Run: headless pygame with SDL's dummy video driver; simulated clock (each Clock.tick advances the game by its frame time, no real sleeping); random seed 0; keys injected as events and as key.get_pressed() state; mouse plan: one left click at the window centre at the start of phase 2, then a move to the lower-right quarter at the start of phase 3.
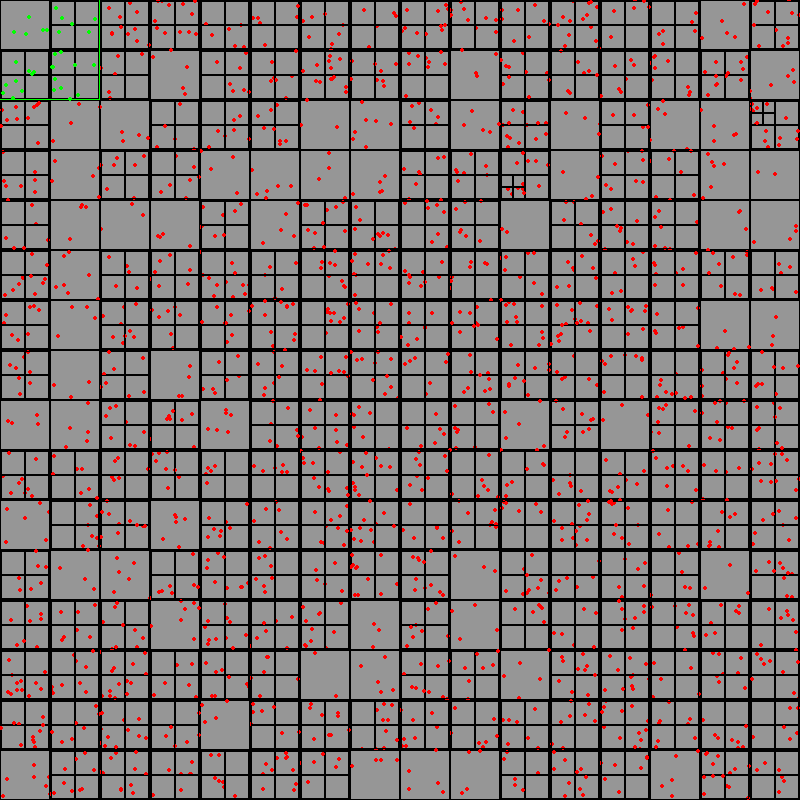
Frame 1 of 4 · flips 1–60 · no input
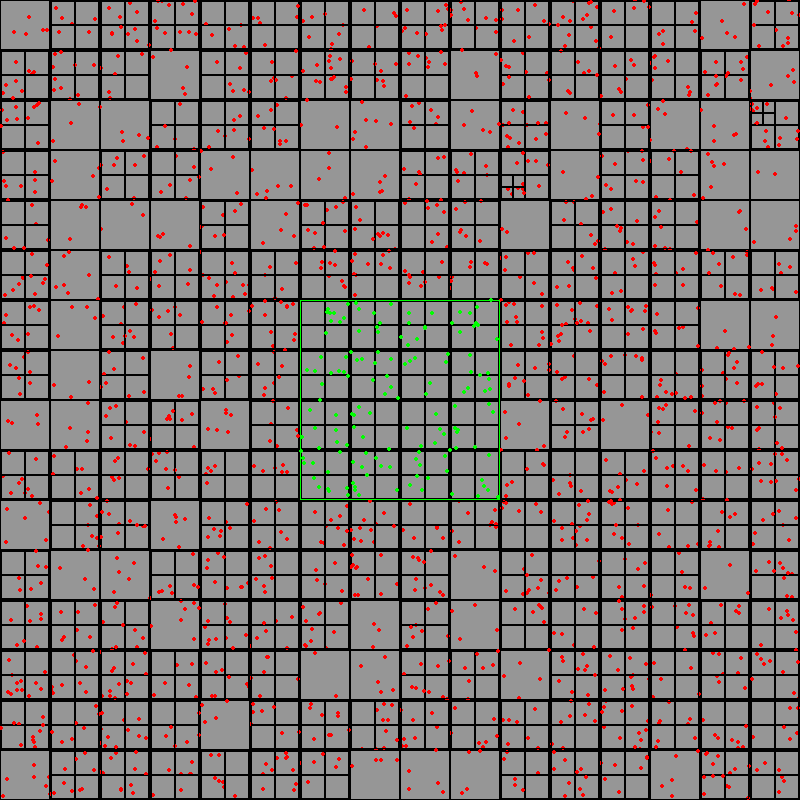
Frame 2 of 4 · flips 61–180 · clicked the window centre · tapped SPACE, RETURN · held RIGHT (→), D
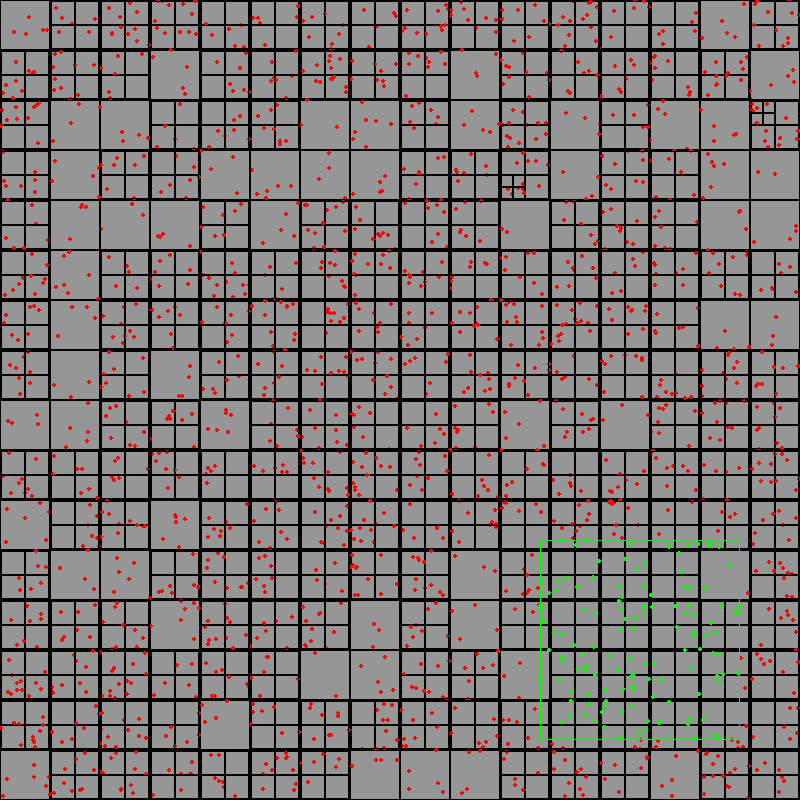
Frame 3 of 4 · flips 181–300 · moved the mouse to the lower-right quarter · held DOWN (↓), S
Frame 4 of 4 · flips 301–420 · held LEFT (←), A, UP (↑), W · screen unchanged from frame 3, image omitted

The pygame program that drew these frames:

import pygame as p
from pygame import gfxdraw
import random
p.init()

SIZE = 800
FPS = 60
RADIUS = 2
SCREEN = p.display.set_mode((SIZE, SIZE))


def draw_rect_outline(screen: p.Surface, color: tuple[int, int, int] | p.Color, rect: p.Rect, width: int = 1) -> None:
    x, y, w, h = rect
    width = min(min(max(width, 1), w // 2), h // 2)
    for i in range(width):
        gfxdraw.rectangle(screen, (x + i, y + i, w - i * 2, h - i * 2), color)


class Point:
    def __init__(self, pos: tuple):
        self.pos = pos
        self.x, self.y = self.pos
        self.color = (255, 0, 0)

    def draw(self):
        p.draw.circle(SCREEN, self.color, self.pos, RADIUS)


class Rectangle:
    def __init__(self, x: int, y: int, w: int, h: int):
        self.x, self.y, self.w, self.h = x, y, w, h
        self.rect = p.Rect(self.x - self.w, self.y - self.h, self.w * 2, self.h * 2)

    def get_attr(self):
        return self.x, self.y, self.w, self.h

    def contains(self, point: Point):
        return self.x - self.w <= point.x <= self.x + self.w and self.y - self.h <= point.y <= self.y + self.h

    def intersects(self, area):
        return not (area.x - area.w > self.x + self.w or area.x + area.w < self.x - self.w or
                    area.y - area.h > self.y + self.h or area.y + area.h < self.y - self.h)

    def draw(self):
        draw_rect_outline(SCREEN, (0, 0, 0), self.rect)


class QuadTree:
    def __init__(self, boundary: Rectangle, n: int):
        self.boundary = boundary
        self.capacity = n
        self.points = []
        self.northwest = self.northeast = self.southwest = self.southeast = None
        self.divided = False

    def subdivide(self):
        x, y, w, h = self.boundary.get_attr()
        nw = Rectangle(x + w // 2, y - h // 2, w // 2, h // 2)
        ne = Rectangle(x - w // 2, y - h // 2, w // 2, h // 2)
        sw = Rectangle(x + w // 2, y + h // 2, w // 2, h // 2)
        se = Rectangle(x - w // 2, y + h // 2, w // 2, h // 2)

        self.northwest = QuadTree(nw, self.capacity)
        self.northeast = QuadTree(ne, self.capacity)
        self.southwest = QuadTree(sw, self.capacity)
        self.southeast = QuadTree(se, self.capacity)
        self.divided = True

    def insert(self, point: Point):
        if not self.boundary.contains(point):
            return False
        if len(self.points) < self.capacity:
            self.points.append(point)
            return True
        else:
            if not self.divided:
                self.subdivide()
            if self.northwest.insert(point):
                return True
            elif self.northeast.insert(point):
                return True
            elif self.southwest.insert(point):
                return True
            elif self.southeast.insert(point):
                return True

    def query(self, area: Rectangle, found: list):
        if not self.boundary.intersects(area):
            return
        else:
            for point in self.points:
                if area.contains(point):
                    found.append(point)
            if self.divided:
                self.northwest.query(area, found)
                self.northeast.query(area, found)
                self.southwest.query(area, found)
                self.southeast.query(area, found)
        return found

    def show(self):
        self.boundary.draw()
        for point in self.points:
            point.draw()
        if self.divided:
            self.northwest.show()
            self.northeast.show()
            self.southwest.show()
            self.southeast.show()


class Display:
    def __init__(self):
        self.running = True
        self.qt = QuadTree(Rectangle(SIZE // 2, SIZE // 2, SIZE // 2, SIZE // 2), 4)

    def insert_qt(self):
        for _ in range(2000):
            point = Point((random.uniform(0, SIZE), random.uniform(0, SIZE)))
            self.qt.insert(point)

    def test_qt(self):
        x, y = p.mouse.get_pos()
        area = Rectangle(x, y, 100, 100)
        draw_rect_outline(SCREEN, (0, 255, 0), area.rect)
        points = self.qt.query(area, [])
        for point in points:
            p.draw.circle(SCREEN, (0, 255, 0), point.pos, RADIUS)

    def draw(self) -> None:
        SCREEN.fill((150, 150, 150))
        self.qt.show()
        self.test_qt()
        p.display.update()

    def main(self) -> None:
        clock = p.time.Clock()
        self.insert_qt()
        while self.running:
            clock.tick(FPS)
            for event in p.event.get():
                if event.type == p.QUIT:
                    self.running = False
            self.draw()


if __name__ == '__main__':
    display = Display()
    display.main()
